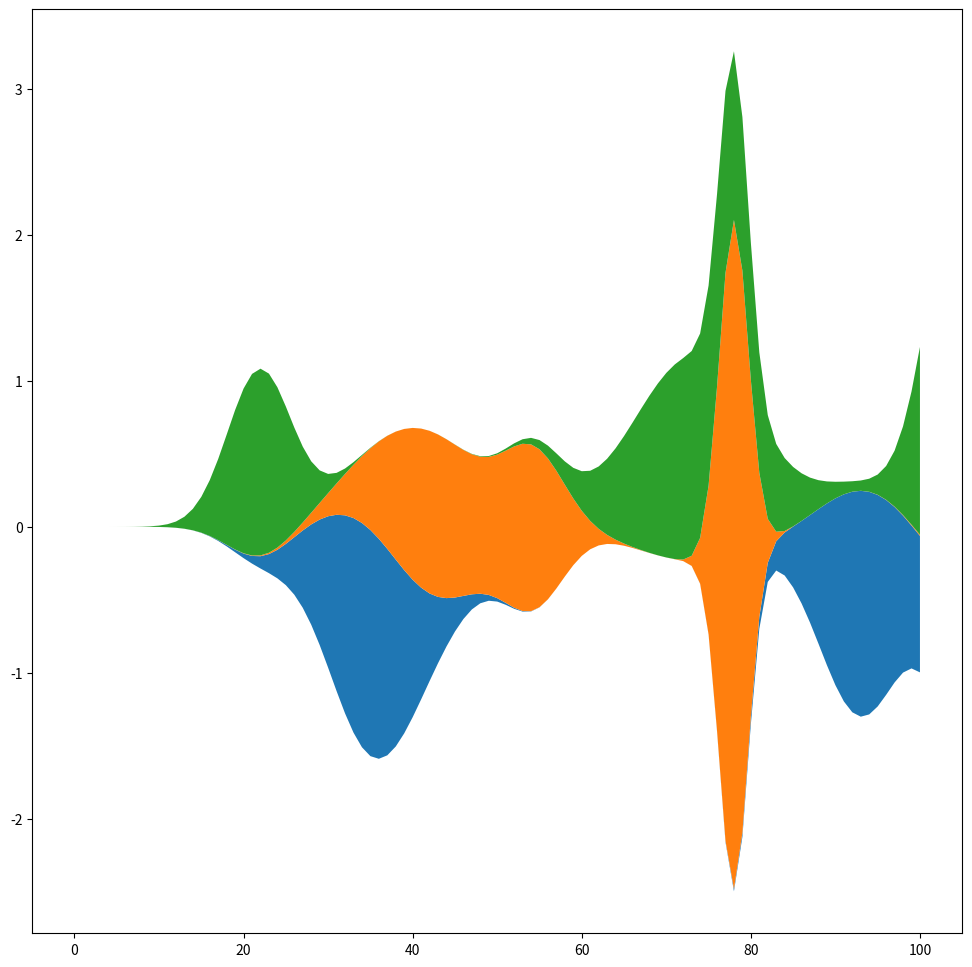

The script that saved this image:
import numpy as np
import matplotlib.pyplot as plt

np.random.seed(0)

def gaussian_mixture(x, n=5):
    def add_random_gaussian(a):
        amplitude = 1 / (.1 + np.random.random())
        dx = x[-1] - x[0]
        x0 = (2 * np.random.random() - .5) * dx
        z = 10 / (.1 + np.random.random()) / dx
        a += amplitude * np.exp(-(z * (x - x0))**2)
    a = np.zeros_like(x)
    for j in range(n):
        add_random_gaussian(a)
    return a


x = np.linspace(0, 100, 101)
ys = [gaussian_mixture(x) for _ in range(3)]

fig, ax = plt.subplots(figsize = (12, 12))
ax.stackplot(x, ys, baseline='wiggle')
plt.savefig('river map.png', dpi = 250)
